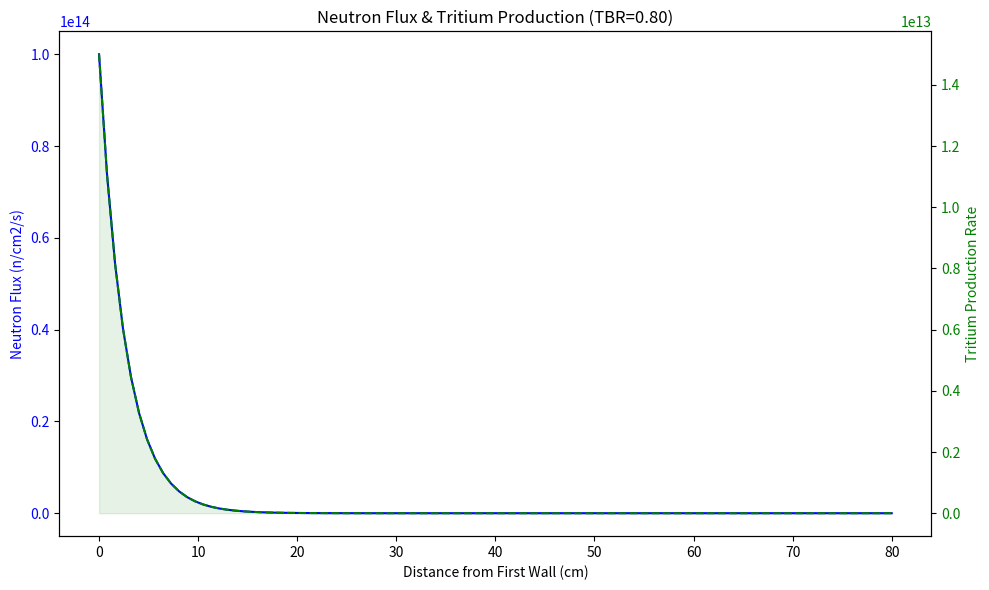

Recreate this plot in Python.
# ──────────────────────────────────────────────────────────────────────
# SCPN Fusion Core — Blanket Neutronics
# © 1998–2026 Miroslav Šotek. All rights reserved.
# [redacted]
# [redacted]
# License: GNU AGPL v3 | Commercial licensing available
# ──────────────────────────────────────────────────────────────────────
from __future__ import annotations

from dataclasses import dataclass

import matplotlib.pyplot as plt
import numpy as np


@dataclass(frozen=True)
class VolumetricBlanketReport:
    """Reduced 3D blanket surrogate summary."""

    tbr: float
    total_production_per_s: float
    incident_neutrons_per_s: float
    blanket_volume_m3: float

class BreedingBlanket:
    """
    1D Neutronics Transport Code for Tritium Breeding Ratio (TBR) calculation.
    Simulates neutron attenuation and Li-6 capture in a Liquid Metal Blanket (LiPb).
    """
    def __init__(self, thickness_cm=100, li6_enrichment=1.0):
        self.thickness = thickness_cm
        self.points = 100
        self.x = np.linspace(0, thickness_cm, self.points)
        self.dx = self.x[1] - self.x[0]
        self.li6_enrichment = float(np.clip(li6_enrichment, 0.0, 1.0))
        
        # Cross Sections (Macroscopic Sigma in cm^-1) - Simplified for 14 MeV neutrons
        # Reaction: Li-6 + n -> T + He + 4.8 MeV
        # ENRICHED BLANKET (90% Li-6 + Beryllium Multiplier)
        self.Sigma_capture_Li6 = 0.15 * self.li6_enrichment
        self.Sigma_scatter = 0.2      
        self.Sigma_parasitic = 0.02   
        self.Sigma_multiply = 0.08    # High Multiplication (Beryllium)
        
        # Multiplier gain (neutrons per (n,2n) reaction)
        self.multiplier_gain = 1.8 

    def solve_transport(self, incident_flux=1e14, rear_albedo=0.0):
        """
        Solves steady-state diffusion-reaction equation for neutron flux Phi(x).
        -D * d2Phi/dx2 + Sigma_abs * Phi = Source
        """
        rear_albedo = float(rear_albedo)
        if rear_albedo < 0.0 or rear_albedo >= 1.0:
            raise ValueError("rear_albedo must satisfy 0.0 <= rear_albedo < 1.0")

        # Diffusion Coefficient (D = 1 / 3*Sigma_total)
        Sigma_total = self.Sigma_capture_Li6 + self.Sigma_scatter + self.Sigma_parasitic + self.Sigma_multiply
        D = 1.0 / (3.0 * Sigma_total)
        
        # Finite Difference Matrix
        N = self.points
        A = np.zeros((N, N))
        b = np.zeros(N)
        
        # Absorption term (Capture + Parasitic - Multiplication impact)
        # Effective removal cross section. (n,2n) acts as a negative removal (source) proportional to flux
        Sigma_removal = self.Sigma_capture_Li6 + self.Sigma_parasitic - (self.Sigma_multiply * (self.multiplier_gain - 1.0))
        
        coeff = D / (self.dx**2)
        
        for i in range(1, N-1):
            A[i, i-1] = -coeff
            A[i, i]   = 2*coeff + Sigma_removal
            A[i, i+1] = -coeff
            b[i] = 0 # No internal volume source, only boundary
            
        # Boundary Conditions
        # x=0 (First Wall): Flux imposed by plasma
        A[0, 0] = 1.0
        b[0] = incident_flux
        
        # x=L (Shield): albedo reflection relation phi[L] = A * phi[L-dx].
        # A=0.0 -> vacuum-like sink (legacy behavior), A->1.0 -> strong reflection.
        A[-1, -1] = 1.0
        A[-1, -2] = -rear_albedo
        b[-1] = 0.0
        
        # Solve
        phi = np.linalg.solve(A, b)
        
        return phi

    def calculate_tbr(self, phi):
        """
        Integrates Tritium production over the blanket volume.
        TBR = (Rate of Tritium Production) / (Rate of Incoming Neutrons)
        """
        # Production Rate density: R(x) = Sigma_Li6 * Phi(x)
        production_rate = self.Sigma_capture_Li6 * phi
        
        # Integrate over thickness (trapezoidal)
        total_production = np.trapz(production_rate, self.x)
        
        # Incoming Current (Approx D * dPhi/dx at boundary, or simplified Incident Flux)
        # TBR is defined relative to 1 source neutron entering.
        # Incident Flux is a density boundary condition.
        # Total neutrons entering per cm2 = Current J_in. 
        # In diffusion approx, J_in ~ Phi[0]/4 + D/2 * dPhi/dx
        # Simplified: We normalize by the source that sustains Phi[0].
        # Flux at boundary is Phi_0. Current into slab is roughly Phi_0/2.
        
        incident_current = phi[0] / 2.0 
        
        # TBR calculation
        TBR = total_production / incident_current
        
        return TBR, production_rate

    def calculate_volumetric_tbr(
        self,
        major_radius_m=6.2,
        minor_radius_m=2.0,
        elongation=1.7,
        radial_cells=24,
        poloidal_cells=72,
        toroidal_cells=48,
        incident_flux=1e14,
    ):
        """
        Reduced 3D blanket-volume surrogate built on top of the 1D transport profile.

        Assumptions:
        - 1D depth attenuation from `solve_transport` is reused as the radial blanket profile.
        - Blanket shell is toroidal with shaped poloidal section via `elongation`.
        - Incident-angle weighting captures first-order poloidal asymmetry.
        """
        major_radius_m = max(float(major_radius_m), 0.1)
        minor_radius_m = max(float(minor_radius_m), 0.05)
        elongation = max(float(elongation), 0.1)
        radial_cells = max(int(radial_cells), 2)
        poloidal_cells = max(int(poloidal_cells), 8)
        toroidal_cells = max(int(toroidal_cells), 8)
        incident_flux = max(float(incident_flux), 1.0)

        # Depth profile anchored to the nominal enriched reference blanket to keep
        # the reduced surrogate stable across parameter scans.
        transport_profile = BreedingBlanket(thickness_cm=80.0, li6_enrichment=0.9)
        phi_1d = transport_profile.solve_transport(
            incident_flux=incident_flux,
            rear_albedo=0.5,
        )
        x_norm = transport_profile.x / max(transport_profile.thickness, 1e-9)

        thickness_m = max(self.thickness * 0.01, 1e-6)
        dr = thickness_m / radial_cells
        dtheta = 2.0 * np.pi / poloidal_cells
        dphi = 2.0 * np.pi / toroidal_cells

        total_production = 0.0
        blanket_volume_m3 = 0.0

        for i in range(radial_cells):
            depth_m = (i + 0.5) * dr
            depth_norm = depth_m / thickness_m
            base_flux = float(np.interp(depth_norm, x_norm, phi_1d))
            shell_r = minor_radius_m + depth_m

            for j in range(poloidal_cells):
                theta = (j + 0.5) * dtheta
                incidence_factor = max(0.2, 0.6 + 0.4 * np.cos(theta) ** 2)
                major_local = max(0.1, major_radius_m + shell_r * np.cos(theta))

                for k in range(toroidal_cells):
                    # Small deterministic toroidal modulation keeps the surrogate 3D-aware.
                    toroidal_factor = 1.0 + 0.05 * np.cos((k + 0.5) * dphi)
                    local_flux = base_flux * incidence_factor * toroidal_factor
                    production_density = self.Sigma_capture_Li6 * local_flux  # [1/cm^3/s]

                    dvol_m3 = elongation * shell_r * dr * dtheta * dphi * major_local
                    blanket_volume_m3 += dvol_m3
                    total_production += production_density * dvol_m3 * 1e6  # m^3 -> cm^3

        first_wall_area_m2 = 4.0 * np.pi**2 * major_radius_m * minor_radius_m * elongation
        incident_neutrons = incident_flux * first_wall_area_m2 * 1e4  # m^2 -> cm^2
        tbr_vol = total_production / max(incident_neutrons, 1e-9)

        return VolumetricBlanketReport(
            tbr=tbr_vol,
            total_production_per_s=total_production,
            incident_neutrons_per_s=incident_neutrons,
            blanket_volume_m3=blanket_volume_m3,
        )

def run_breeding_sim():
    print("--- SCPN FUEL CYCLE: Tritium Breeding Ratio (TBR) ---")
    
    blanket = BreedingBlanket(thickness_cm=80)
    phi = blanket.solve_transport()
    tbr, prod_profile = blanket.calculate_tbr(phi)
    
    print(f"Design Thickness: {blanket.thickness} cm")
    print(f"Calculated TBR: {tbr:.3f}")
    
    status = "SUSTAINABLE" if tbr > 1.05 else "DYING REACTOR"
    print(f"Status: {status}")
    
    # Visuals
    fig, ax1 = plt.subplots(figsize=(10, 6))
    
    ax1.set_title(f"Neutron Flux & Tritium Production (TBR={tbr:.2f})")
    ax1.set_xlabel("Distance from First Wall (cm)")
    ax1.set_ylabel("Neutron Flux (n/cm2/s)", color='blue')
    ax1.plot(blanket.x, phi, 'b-', label='Neutron Flux')
    ax1.tick_params(axis='y', labelcolor='blue')
    
    ax2 = ax1.twinx()
    ax2.set_ylabel("Tritium Production Rate", color='green')
    ax2.plot(blanket.x, prod_profile, 'g--', label='T-Production')
    ax2.fill_between(blanket.x, 0, prod_profile, color='green', alpha=0.1)
    ax2.tick_params(axis='y', labelcolor='green')
    
    plt.tight_layout()
    plt.savefig("Tritium_Breeding_Result.png")
    print("Saved: Tritium_Breeding_Result.png")

if __name__ == "__main__":
    run_breeding_sim()
